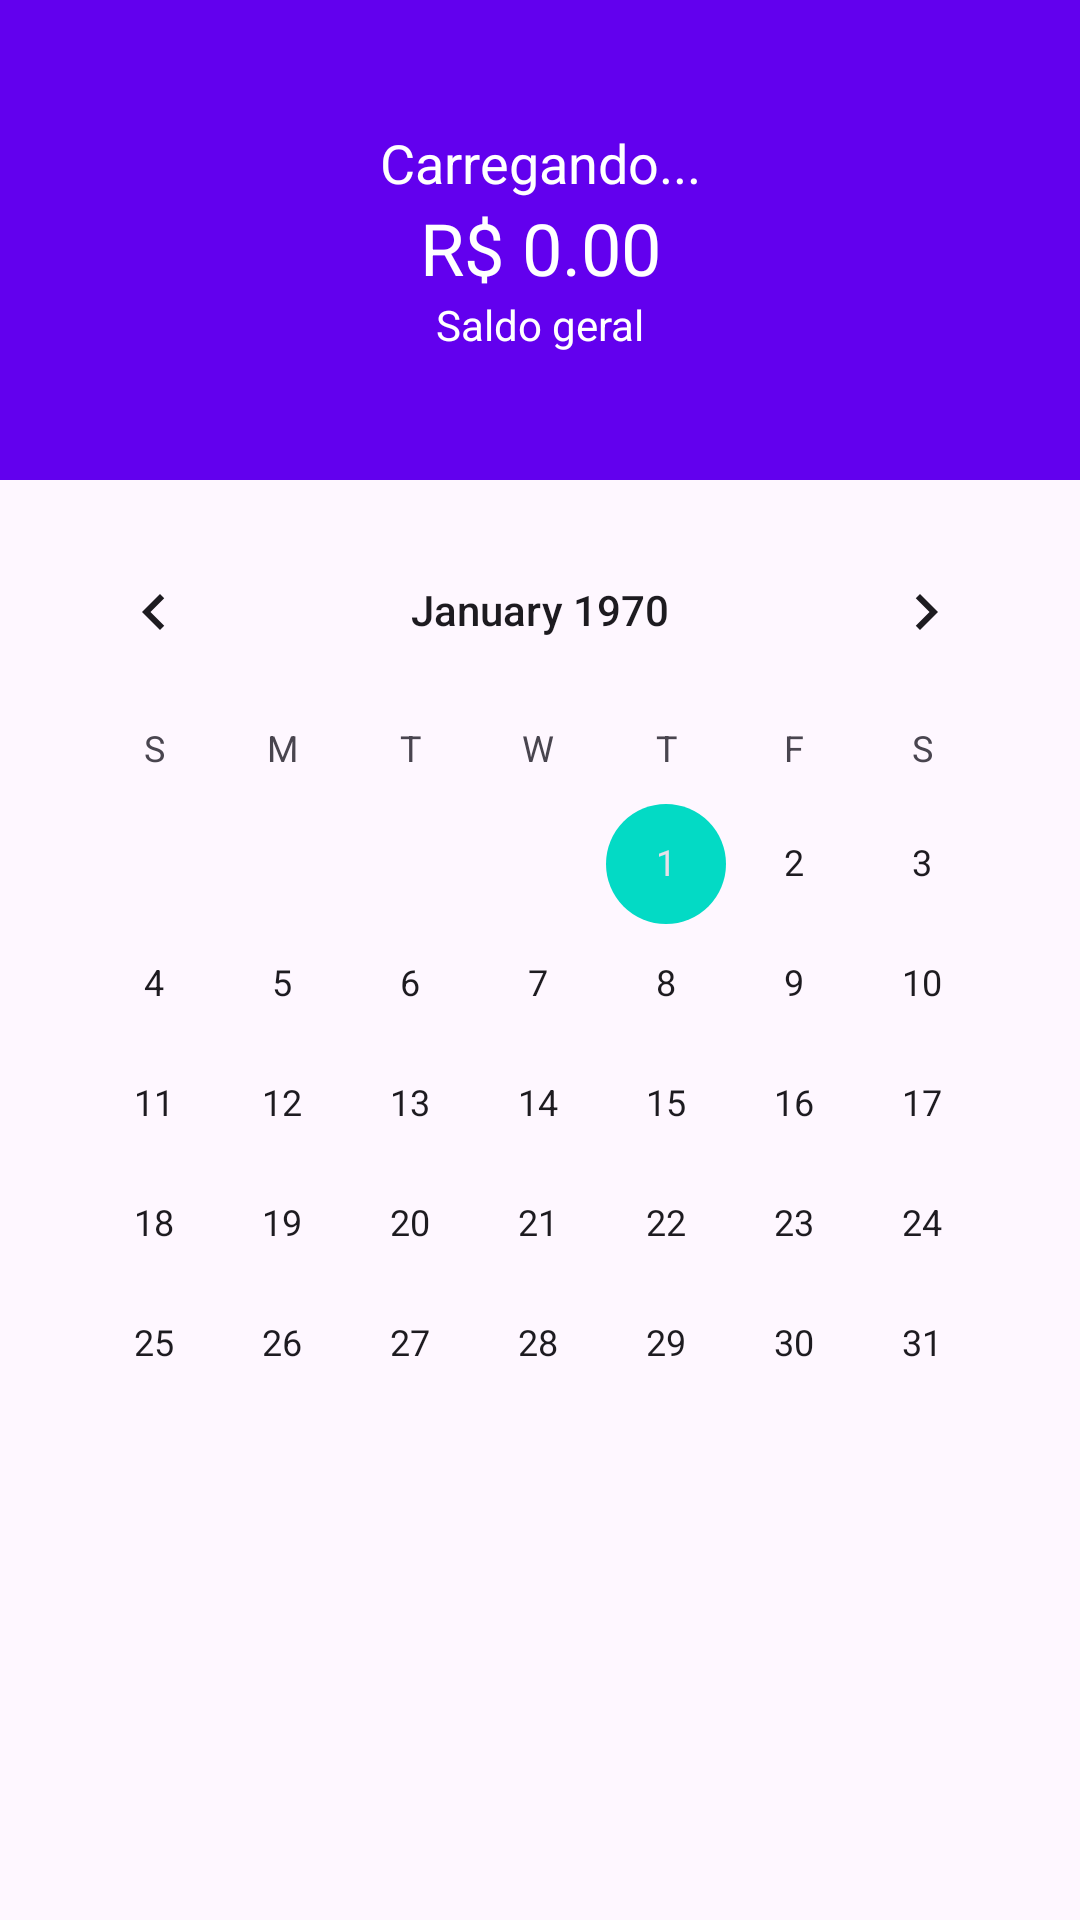

This screen was rendered from an Android layout file. Write that file and the resources it references.
<!-- AndroidManifest.xml: application theme Theme.Contador -->
<!-- res/layout/content_principal.xml -->
<?xml version="1.0" encoding="utf-8"?>
<LinearLayout xmlns:android="http://schemas.android.com/apk/res/android"

    android:layout_width="match_parent"
    android:layout_height="wrap_content"
    android:orientation="vertical">

    <LinearLayout
        android:layout_width="match_parent"
        android:layout_height="160dp"
        android:background="@color/colorPrimary"
        android:gravity="center"
        android:orientation="vertical">

        <TextView
            android:id="@+id/text_saudacao"
            android:layout_width="match_parent"
            android:layout_height="wrap_content"
            android:text="@string/carregando"
            android:textAlignment="center"
            android:textColor="@color/white"
            android:textSize="18sp" />

        <TextView
            android:id="@+id/text_saldo"
            android:layout_width="match_parent"
            android:layout_height="wrap_content"
            android:text="@string/saldo"
            android:textAlignment="center"
            android:textColor="@color/white"
            android:textSize="24sp" />

        <TextView
            android:id="@+id/textView11"
            android:layout_width="match_parent"
            android:layout_height="wrap_content"
            android:text="@string/saldogeral"
            android:textAlignment="center"
            android:textColor="@color/white" />
    </LinearLayout>


    <android.widget.CalendarView
        android:id="@+id/calendarView"
        android:layout_width="match_parent"
        android:layout_height="wrap_content"
        android:layout_marginTop="10dp"
        android:layout_marginBottom="10dp"
        android:layout_marginStart="10dp"
        android:layout_marginEnd="10dp" />

    <androidx.recyclerview.widget.RecyclerView
        android:id="@+id/recyclerView"
        android:layout_width="match_parent"
        android:layout_height="match_parent" />

</LinearLayout>
<!-- resources referenced by this layout -->
<resources>
  <string name="carregando">Carregando...</string>
  <string name="saldo">R$ 0.00</string>
  <string name="saldogeral">Saldo geral</string>
  <style parent="Base.Theme.Contador" name="Theme.Contador" />
  <style parent="Theme.Material3.DayNight.NoActionBar" name="Base.Theme.Contador">
      
      
      <item name="colorPrimary">@color/colorPrimary</item>
      <item name="colorPrimaryDark">@color/colorPrimaryDark</item>
      <item name="colorAccent">@color/colorAccent</item>
      <item name="titleTextColor">@color/white</item>
      <item name="actionBarStyle">@style/AppTheme.ActionBar</item>
      <item name="windowActionBar">true</item>
      <item name="windowNoTitle">false</item>
  </style>
  <style parent="Widget.AppCompat.Light.ActionBar" name="AppTheme.ActionBar">
          <item name="background">@color/colorPrimary</item>
          <item name="android:height">150dp</item>
          <item name="height">60dp</item>
      </style>
  <!-- not gathered from this repository: default colours our renderer supplied (Android Studio template values) -->
  <color name="white">#FFFFFFFF</color>
  <color name="colorPrimary">#FF6200EE</color>
  <color name="colorPrimaryDark">#FF3700B3</color>
  <color name="colorAccent">#FF03DAC5</color>
</resources>
